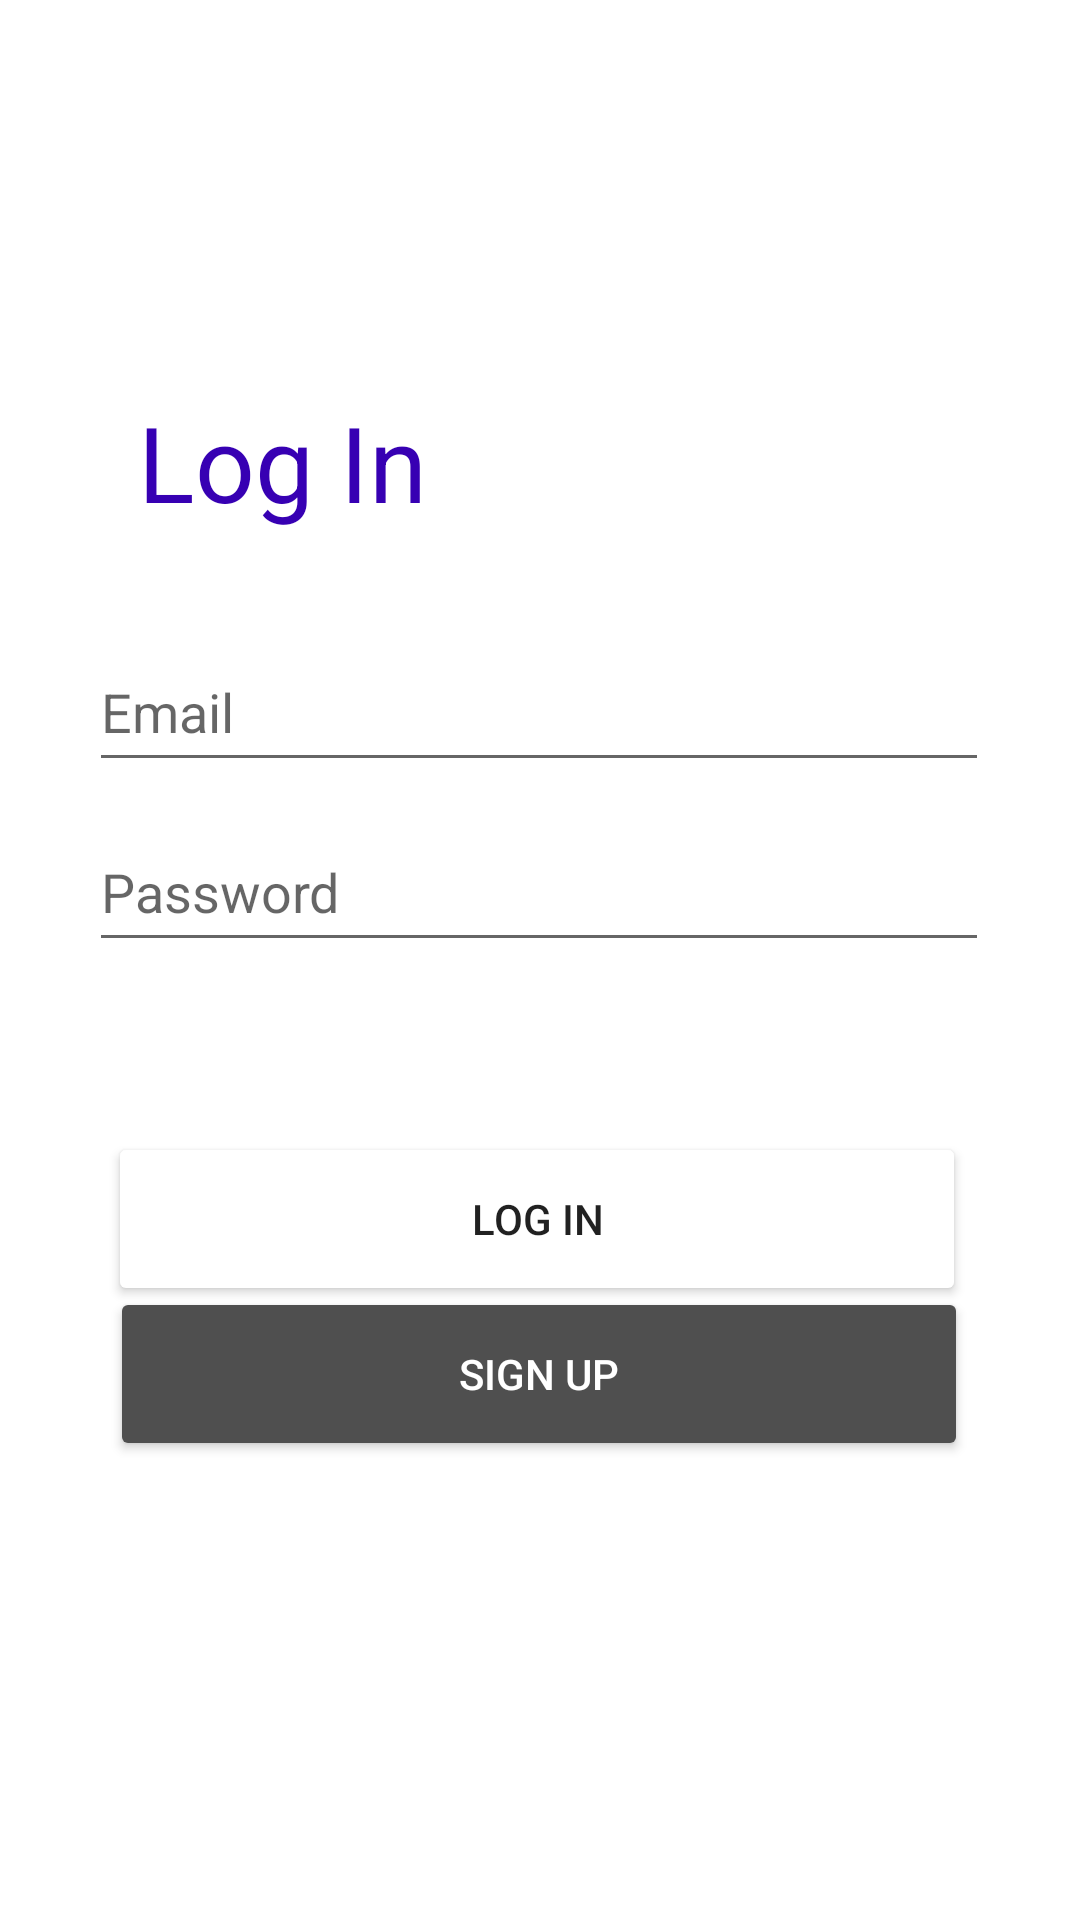

Android layout source for this screen:
<!-- AndroidManifest.xml: application theme Theme.DroidekaMobile -->
<!-- res/layout/activity_login.xml -->
<?xml version="1.0" encoding="utf-8"?>
<androidx.constraintlayout.widget.ConstraintLayout xmlns:android="http://schemas.android.com/apk/res/android"
    xmlns:app="http://schemas.android.com/apk/res-auto"
    xmlns:tools="http://schemas.android.com/tools"
    android:layout_width="match_parent"
    android:layout_height="match_parent"
    tools:context=".Login_Activity">

    <TextView
        android:id="@+id/textView"
        android:layout_width="wrap_content"
        android:layout_height="wrap_content"
        android:text="Log In"
        android:textAlignment="center"
        android:textColor="@color/purple_700"
        android:textSize="35dp"
        app:layout_constraintBottom_toBottomOf="parent"
        app:layout_constraintEnd_toEndOf="parent"
        app:layout_constraintHorizontal_bias="0.174"
        app:layout_constraintStart_toStartOf="parent"
        app:layout_constraintTop_toTopOf="parent"
        app:layout_constraintVertical_bias="0.22" />

    <EditText
        android:id="@+id/loginEmail"
        android:layout_width="300dp"
        android:layout_height="50dp"
        android:layout_marginTop="29dp"
        android:ems="10"
        android:hint="Email"
        android:inputType="textPersonName"
        app:layout_constraintBottom_toBottomOf="parent"
        app:layout_constraintEnd_toEndOf="parent"
        app:layout_constraintHorizontal_bias="0.497"
        app:layout_constraintStart_toStartOf="parent"
        app:layout_constraintTop_toBottomOf="@+id/textView"
        app:layout_constraintVertical_bias="0.011" />

    <EditText
        android:id="@+id/loginPassword"
        android:layout_width="300dp"
        android:layout_height="50dp"
        android:ems="10"
        android:hint="Password"
        android:inputType="textPassword"
        app:layout_constraintBottom_toBottomOf="parent"
        app:layout_constraintEnd_toEndOf="parent"
        app:layout_constraintHorizontal_bias="0.497"
        app:layout_constraintStart_toStartOf="parent"
        app:layout_constraintTop_toBottomOf="@+id/loginEmail"
        app:layout_constraintVertical_bias="0.03" />

    <Button
        android:id="@+id/signup_button"
        android:layout_width="286dp"
        android:layout_height="58dp"
        android:layout_marginBottom="76dp"
        android:backgroundTint="@color/dark_gray"
        android:text="Sign Up"

        android:textColor="@color/white"
        app:layout_constraintBottom_toBottomOf="parent"
        app:layout_constraintEnd_toEndOf="parent"
        app:layout_constraintHorizontal_bias="0.496"
        app:layout_constraintStart_toStartOf="parent"
        app:layout_constraintTop_toBottomOf="@+id/loginEmail"
        app:layout_constraintVertical_bias="0.686" />

    <Button
        android:id="@+id/login_button"
        android:layout_width="286dp"
        android:layout_height="58dp"
        android:layout_marginBottom="148dp"
        android:backgroundTint="@color/purple_200"
        android:backgroundTintMode="add"
        android:text="Log In"
        app:layout_constraintBottom_toBottomOf="parent"
        app:layout_constraintEnd_toEndOf="parent"
        app:layout_constraintHorizontal_bias="0.488"
        app:layout_constraintStart_toStartOf="parent"
        app:layout_constraintTop_toBottomOf="@+id/loginPassword" />


</androidx.constraintlayout.widget.ConstraintLayout>
<!-- resources referenced by this layout -->
<resources>
  <color name="dark_gray">#4f4f4f</color>
  <color name="purple_200">#FFBB86FC</color>
  <color name="purple_700">#FF3700B3</color>
  <color name="white">#FFFFFFFF</color>
  <style name="Theme.DroidekaMobile" parent="Theme.MaterialComponents.DayNight.NoActionBar">
          
          <item name="colorPrimary">@color/white</item>
          <item name="colorPrimaryVariant">@color/black</item>
          <item name="colorOnPrimary">@color/white</item>
          
          <item name="colorSecondary">@color/teal_200</item>
          <item name="colorSecondaryVariant">@color/teal_700</item>
          <item name="colorOnSecondary">@color/black</item>
          
          <item name="android:statusBarColor">?attr/colorPrimaryVariant</item>
          
  
      </style>
  <color name="black">#FF000000</color>
  <color name="teal_200">#FF03DAC5</color>
  <color name="teal_700">#FF018786</color>
</resources>
